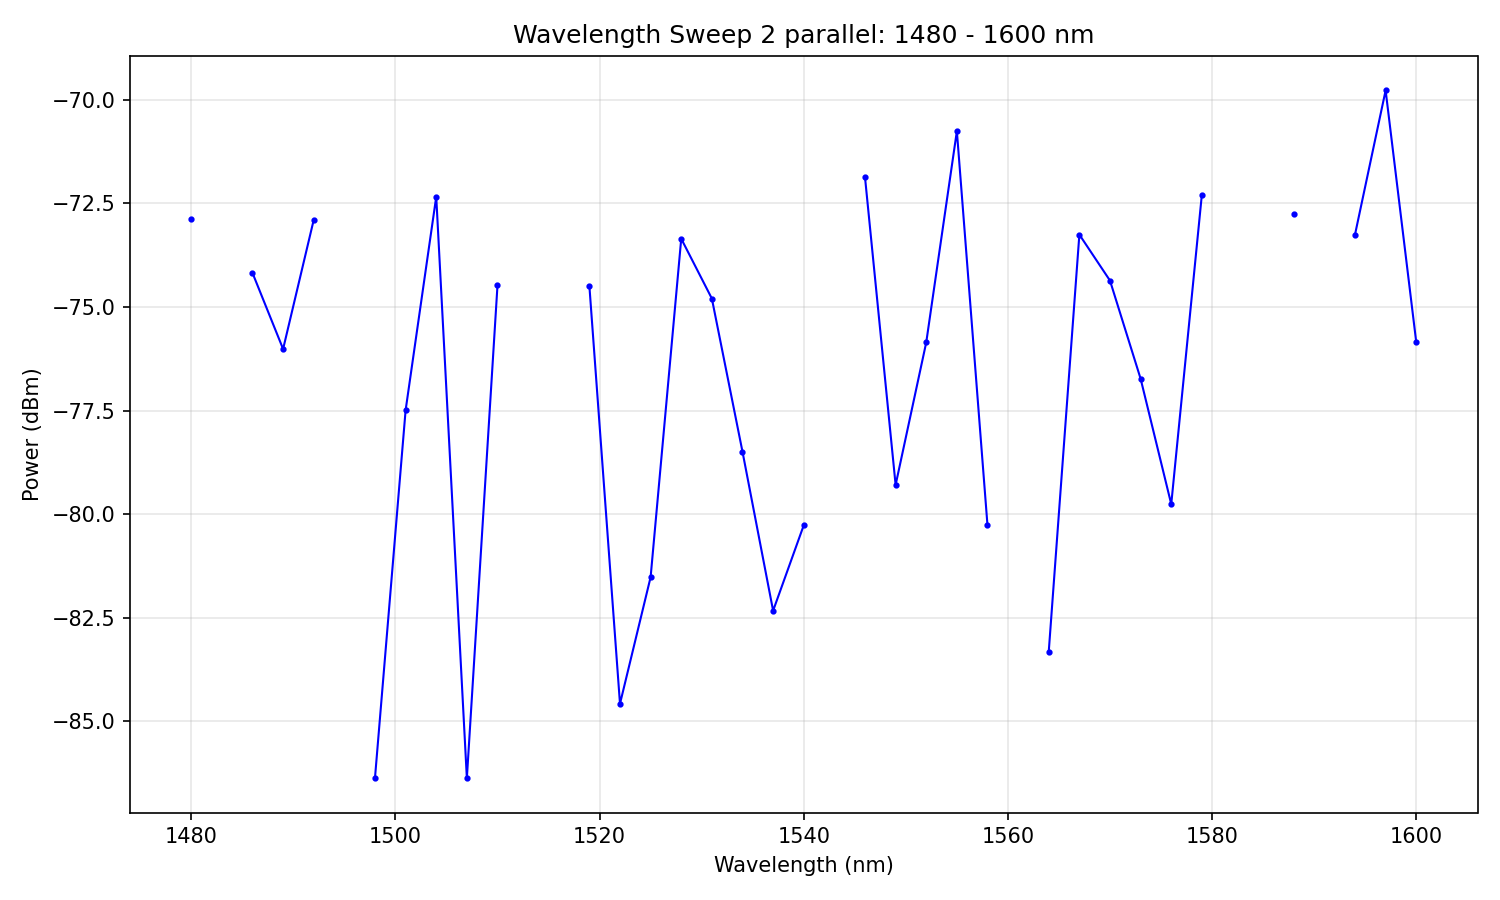

Values plotted in this chart, from the file beside it:
# Wavelength Sweep
# Date: 2026-02-04 19:18:16
# Start: 1480 nm
# Stop: 1600 nm
# Step: 3 nm
# Points: 41
# Duration: 47.7 s
#
wavelength_nm, power_dBm
1480, -72.89
1483, -inf
1486, -74.18
1489, -76.01
1492, -72.9
1495, -inf
1498, -86.36
1501, -77.49
1504, -72.34
1507, -86.37
1510, -74.48
1513, -inf
1516, -inf
1519, -74.49
1522, -84.57
1525, -81.52
1528, -73.35
1531, -74.8
1534, -78.49
1537, -82.33
1540, -80.27
1543, -inf
1546, -71.87
1549, -79.29
1552, -75.86
1555, -70.76
1558, -80.27
1561, -inf
1564, -83.32
1567, -73.25
1570, -74.36
1573, -76.73
1576, -79.76
1579, -72.29
1582, -inf
1585, -inf
1588, -72.75
1591, -inf
1594, -73.25
1597, -69.77
1600, -75.85
